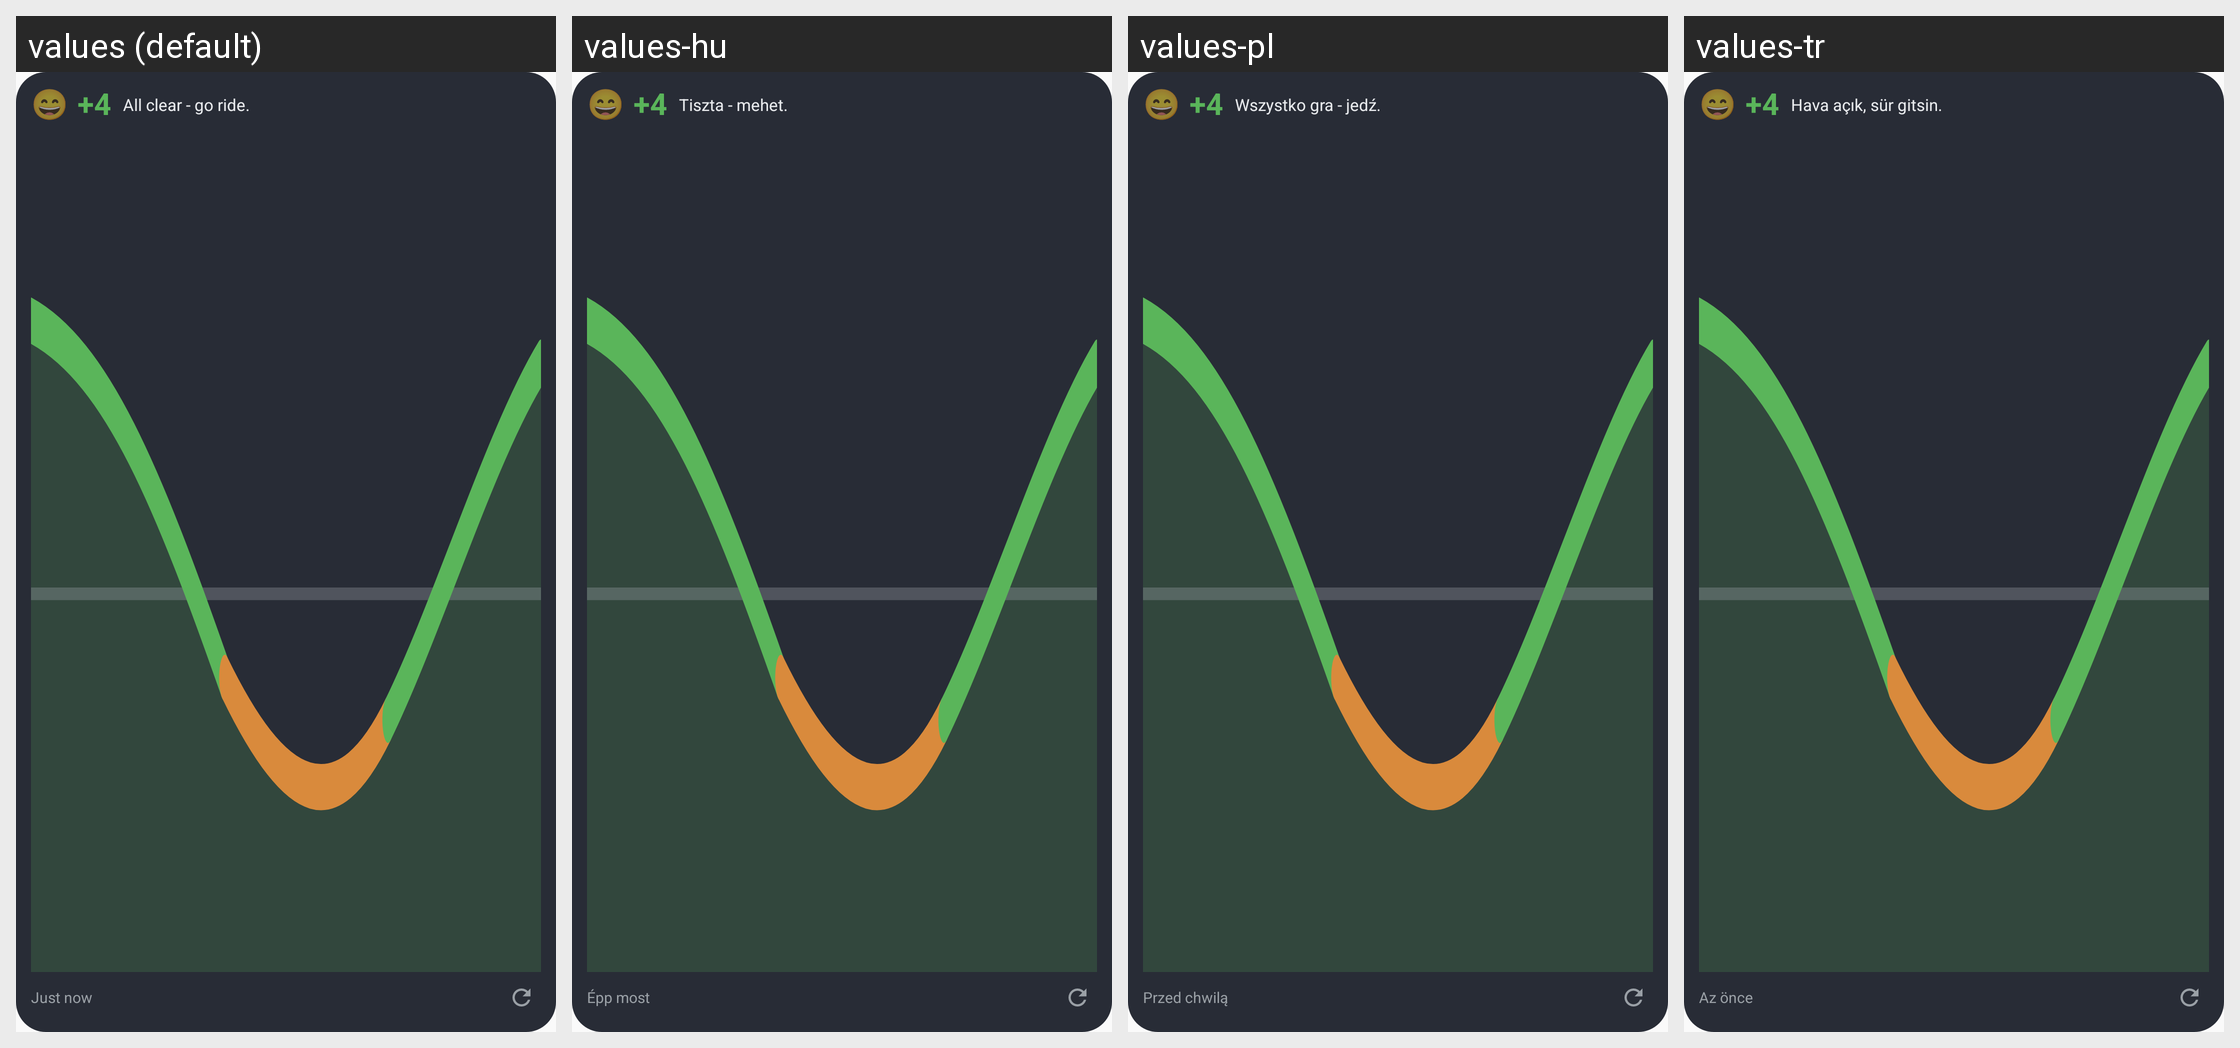

For this localized Android screen grid, give each drawn string resource with its value in every locale shown.
Android screen res/layout/widget_weather_compact_preview.xml rendered under 4 locales, left to right: values (default), values-hu, values-pl, values-tr. Device: Nexus 5 (rendered at 1080×1920; each locale shown at half size, 540×960, under a caption strip naming it); theme Theme.EucPlanet.
Other locales in the repository, not shown: values-cs, values-da, values-de, values-en-rGB, values-es, values-fi, values-fr, values-in, values-it, values-ja, values-ko, values-nl, values-no, values-pt-rBR, values-pt-rPT, values-ro, values-ru, values-sk, values-sv, values-uk, values-vi, values-zh, values-zh-rTW.
Strings drawn on this screen, with the default value and each locale's value (text and hints the layout hard-codes, and strings that could not be matched under every locale, appear in the picture but are not listed):

weather_face_clear
  values: All clear - go ride.
  values-hu: Tiszta - mehet.
  values-pl: Wszystko gra - jedź.
  values-tr: Hava açık, sür gitsin.

widget_weather_now
  values: Just now
  values-hu: Épp most
  values-pl: Przed chwilą
  values-tr: Az önce
